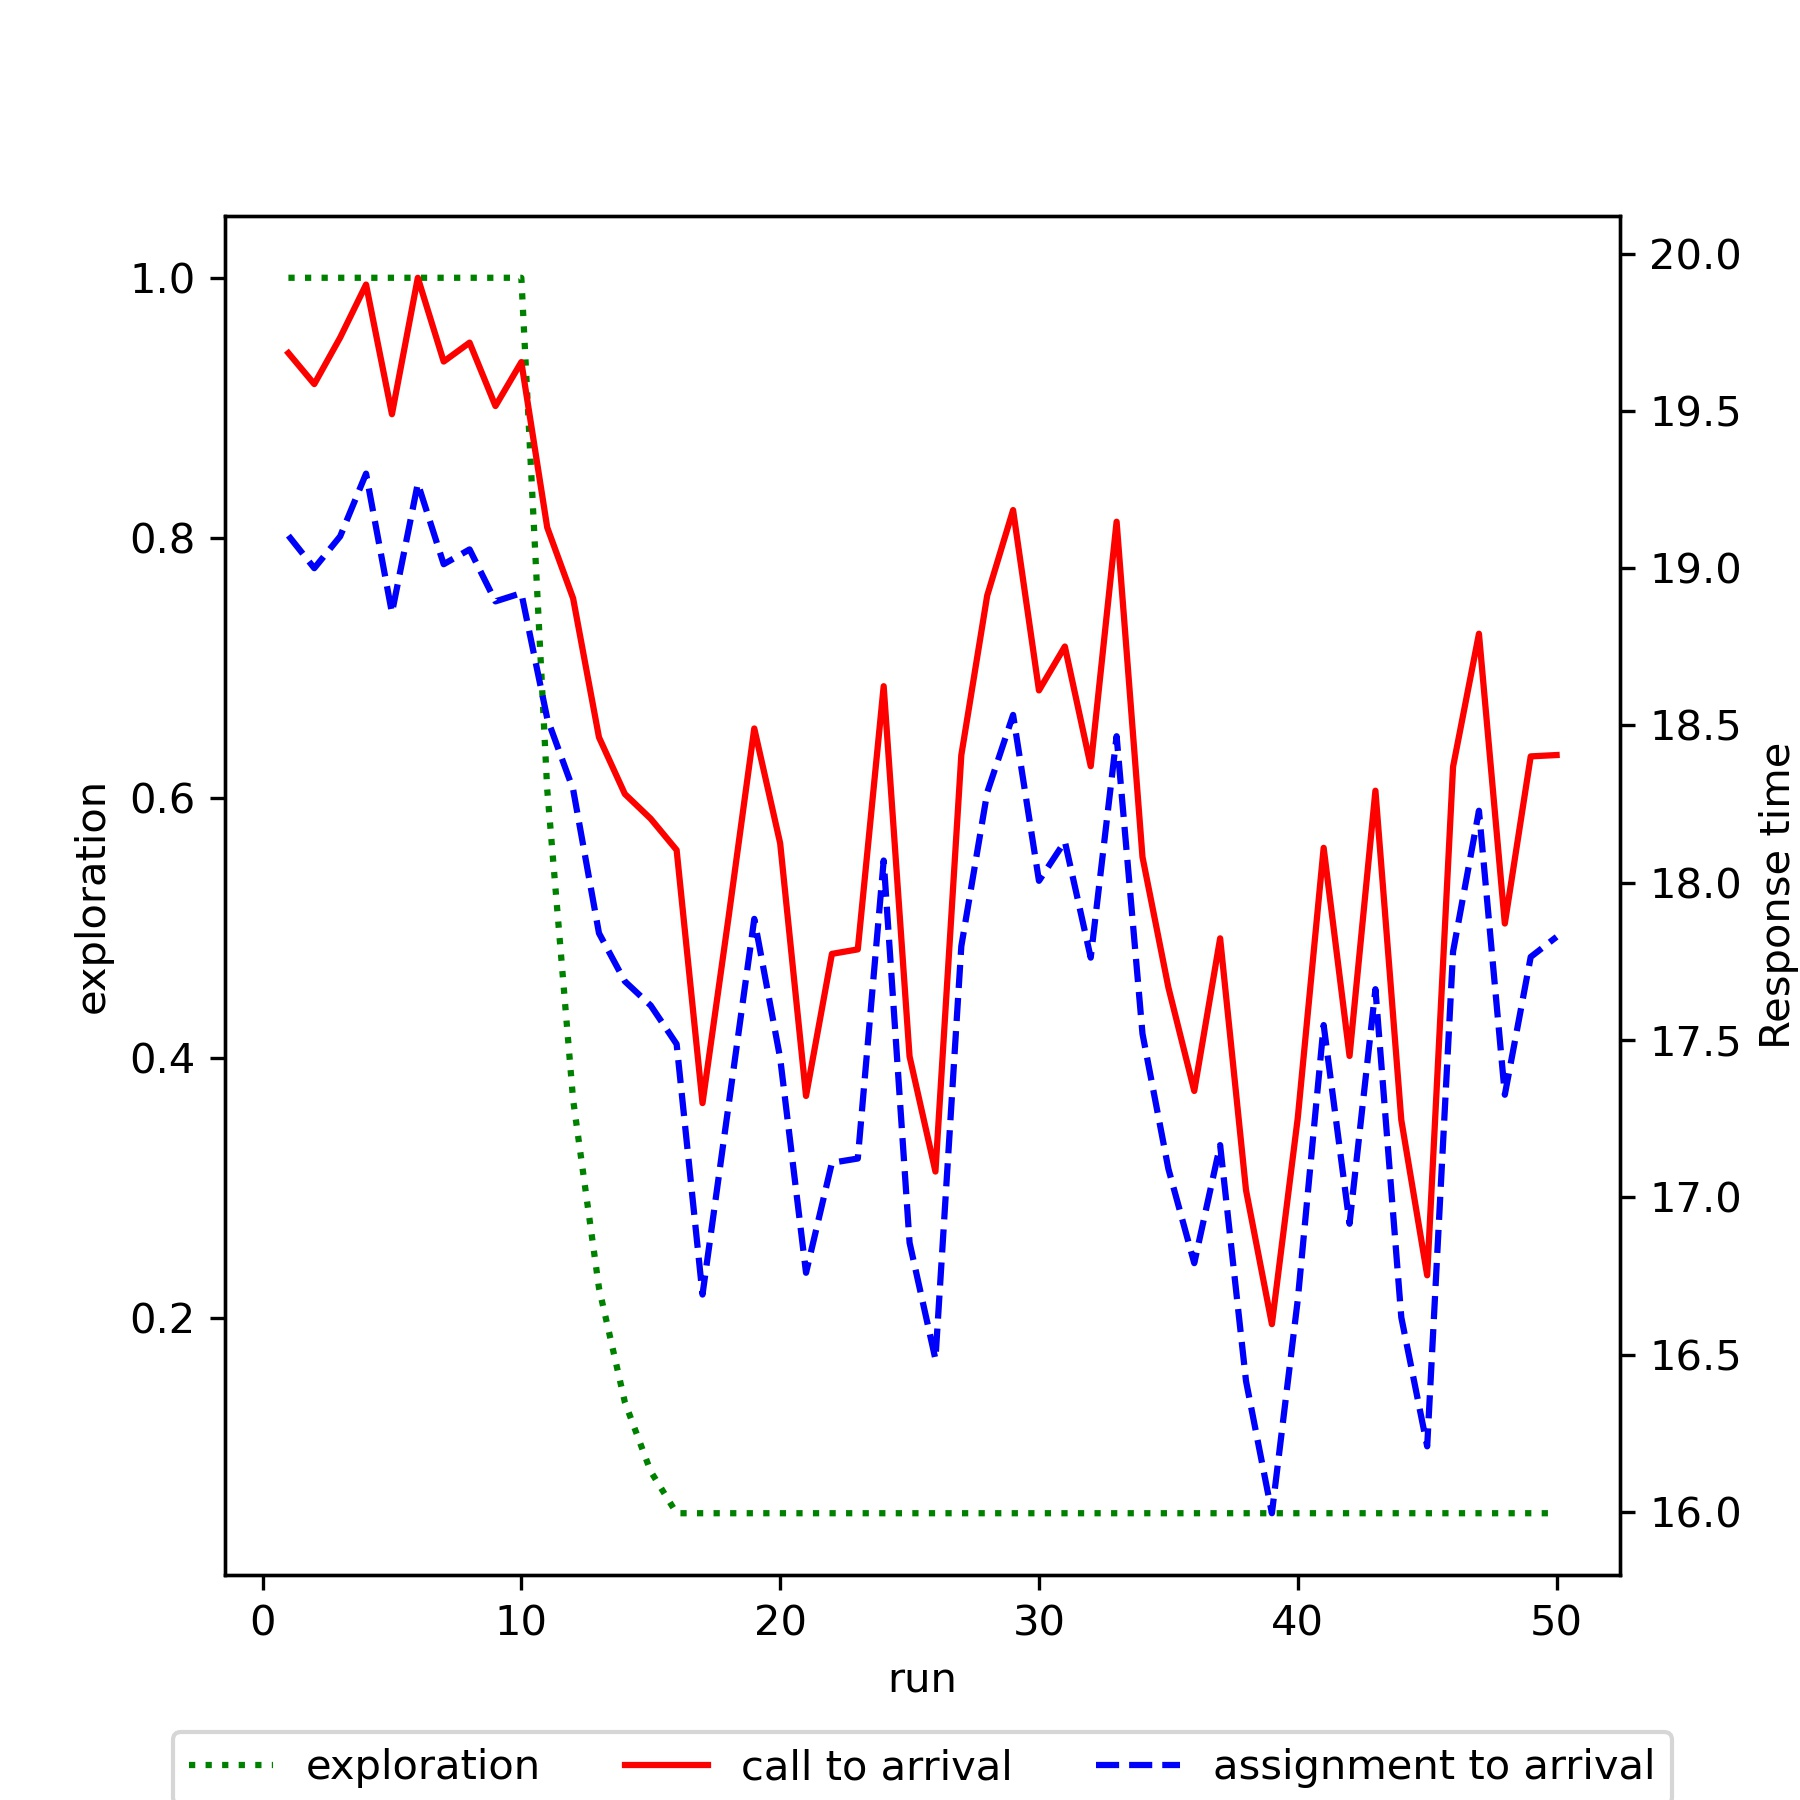

The table this chart was drawn from, first rows:
run, exploration, mean_call_to_arrival, mean_assignment_to_arrival
1, 1.0, 19.68, 19.1
2, 1.0, 19.59, 19
3, 1.0, 19.73, 19.1
4, 1.0, 19.9, 19.3
5, 1.0, 19.49, 18.86
6, 1.0, 19.92, 19.27
7, 1.0, 19.66, 19.01
8, 1.0, 19.72, 19.06
9, 1.0, 19.52, 18.89
10, 1.0, 19.66, 18.92
11, 0.6066, 19.13, 18.52
12, 0.3679, 18.9, 18.3
13, 0.2232, 18.46, 17.84
14, 0.1354, 18.28, 17.69
15, 0.08212, 18.2, 17.61
16, 0.05, 18.1, 17.49
17, 0.05, 17.3, 16.69
18, 0.05, 17.89, 17.29
19, 0.05, 18.49, 17.89
20, 0.05, 18.13, 17.44
21, 0.05, 17.32, 16.76
22, 0.05, 17.77, 17.11
23, 0.05, 17.79, 17.12
24, 0.05, 18.62, 18.07
25, 0.05, 17.45, 16.86
26, 0.05, 17.08, 16.49
27, 0.05, 18.41, 17.8
28, 0.05, 18.91, 18.29
29, 0.05, 19.18, 18.53
30, 0.05, 18.61, 18.01
31, 0.05, 18.75, 18.13
32, 0.05, 18.37, 17.76
33, 0.05, 19.15, 18.47
34, 0.05, 18.08, 17.52
35, 0.05, 17.67, 17.09
36, 0.05, 17.34, 16.79
37, 0.05, 17.82, 17.17
38, 0.05, 17.02, 16.42
39, 0.05, 16.6, 16
40, 0.05, 17.25, 16.67
41, 0.05, 18.11, 17.55
42, 0.05, 17.45, 16.92
43, 0.05, 18.29, 17.66
44, 0.05, 17.25, 16.62
45, 0.05, 16.75, 16.21
46, 0.05, 18.37, 17.78
47, 0.05, 18.79, 18.23
48, 0.05, 17.87, 17.33
49, 0.05, 18.4, 17.76
50, 0.05, 18.41, 17.83
